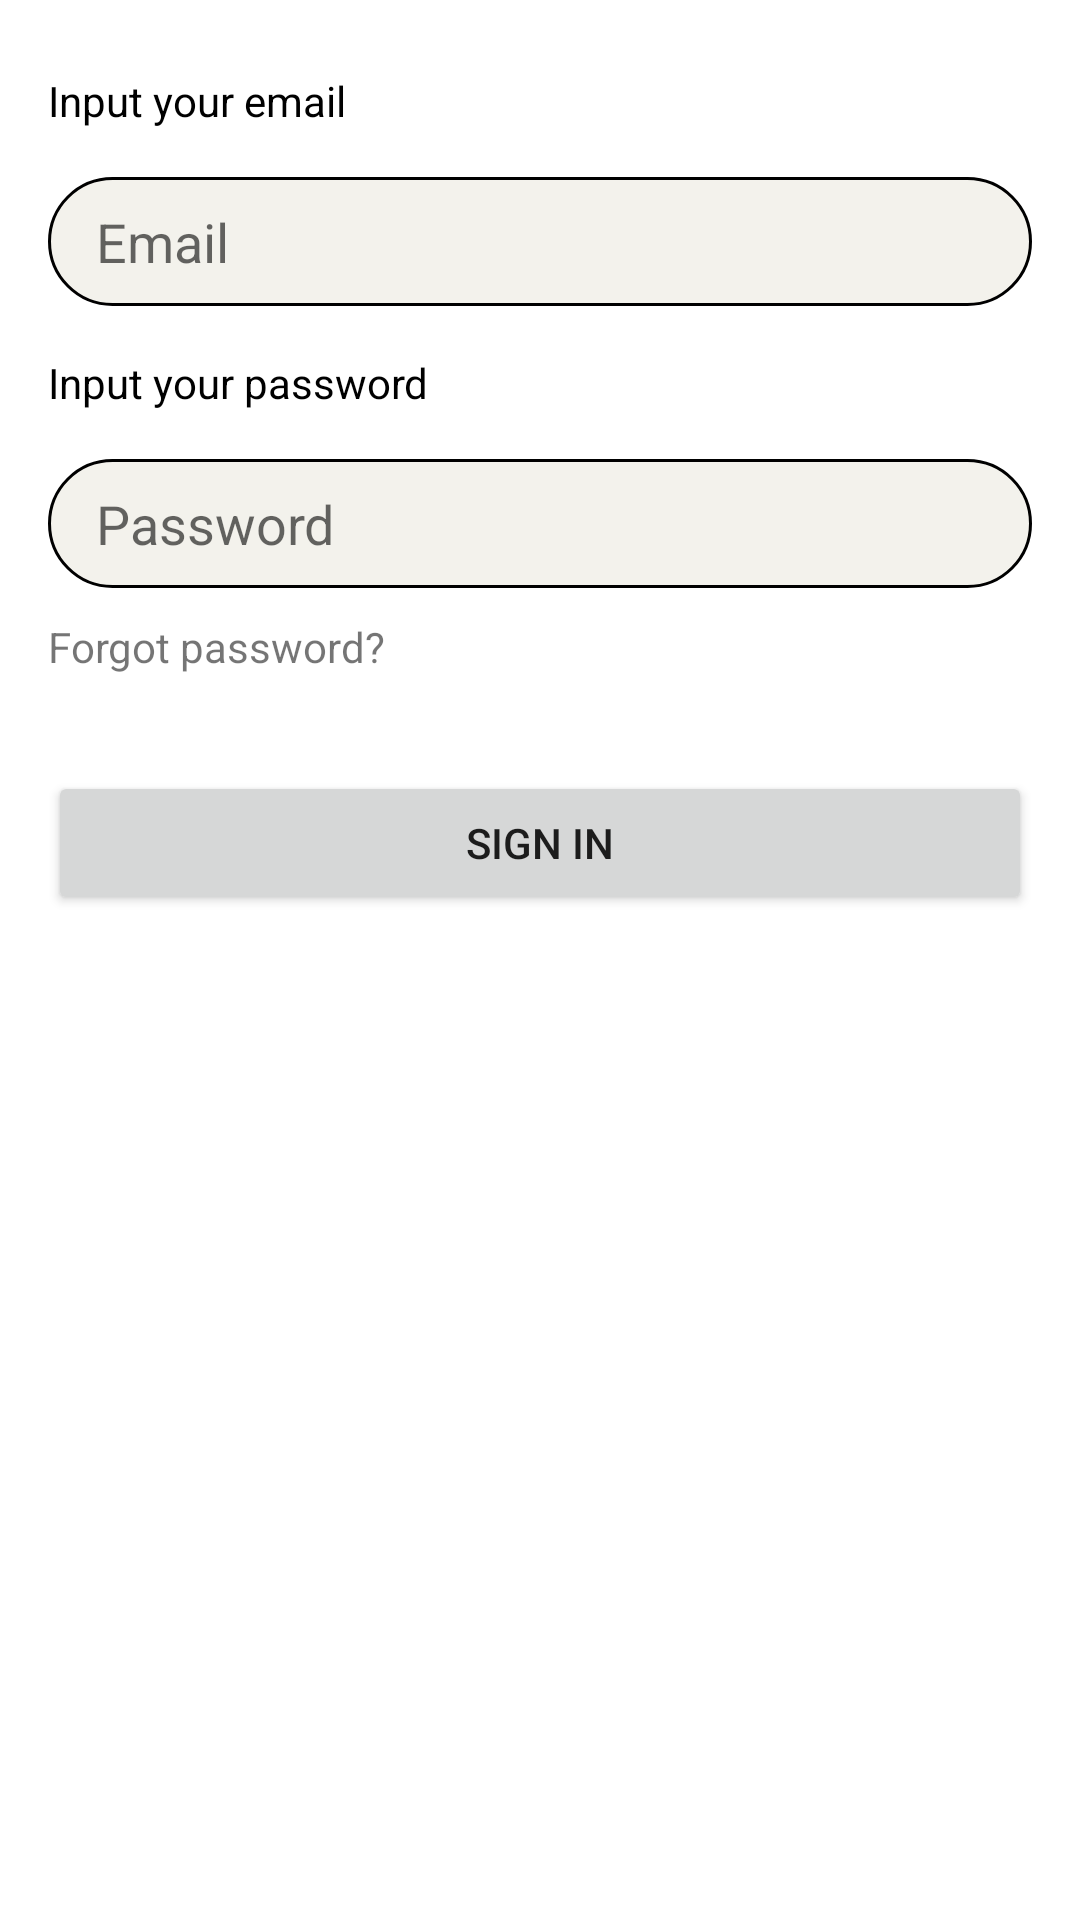

Reconstruct the res/layout file that produces this screen, plus the resources it refers to.
<!-- AndroidManifest.xml: application theme Theme.RentClothes -->
<!-- res/layout/signin_fragment.xml -->
<?xml version="1.0" encoding="utf-8"?>
<LinearLayout xmlns:android="http://schemas.android.com/apk/res/android"
    android:layout_width="match_parent"
    android:layout_height="wrap_content"
    android:orientation="vertical">
    <TextView
        android:id="@+id/textView4"
        android:layout_width="wrap_content"
        android:layout_height="wrap_content"
        android:layout_marginStart="16dp"
        android:layout_marginTop="24dp"
        android:textColor="@color/black"
        android:text="@string/input_your_email"/>

    <EditText
        android:background="@drawable/custom_icsearch"
        android:paddingStart="16dp"
        android:id="@+id/editTextTextEmailAddress"
        android:layout_width="match_parent"
        android:layout_height="43dp"
        android:layout_marginStart="16dp"
        android:layout_marginTop="16dp"
        android:layout_marginEnd="16dp"
        android:hint="@string/email"
        android:inputType="textEmailAddress" />

    <TextView
        android:layout_width="wrap_content"
        android:layout_height="wrap_content"
        android:layout_marginStart="16dp"
        android:layout_marginTop="16dp"
        android:textColor="@color/black"
        android:text="@string/input_your_password"/>
    <EditText
        android:paddingStart="16dp"
        android:id="@+id/editTextTextPassword"
        android:layout_width="match_parent"
        android:layout_height="43dp"
        android:layout_marginStart="16dp"
        android:layout_marginTop="16dp"
        android:layout_marginEnd="16dp"
        android:textColor="@color/black"
        android:hint="@string/password"
        android:background="@drawable/custom_icsearch"
        android:inputType="textPassword" />
    <TextView
        android:layout_marginStart="16dp"
        android:layout_marginTop="10dp"
        android:layout_width="wrap_content"
        android:layout_height="wrap_content"
        android:text="@string/forgot_password"/>
    <Button
        android:id="@+id/button"
        android:layout_width="match_parent"
        android:layout_height="wrap_content"
        android:layout_marginStart="16dp"
        android:layout_marginTop="32dp"
        android:layout_marginEnd="16dp"
        android:text="@string/sign_in"/>
</LinearLayout>
<!-- resources referenced by this layout -->
<resources>
  <color name="black">#FF000000</color>
  <!-- drawable custom_icsearch (drawable) -->
  <?xml version="1.0" encoding="utf-8"?>
  <shape xmlns:android="http://schemas.android.com/apk/res/android">
      <solid android:color="#F3F2EC"/>
      <stroke android:color="@color/black" android:width="1dp"/>
      <corners android:radius="29dp"/>
  </shape>
  <string name="email">Email</string>
  <string name="forgot_password">Forgot password?</string>
  <string name="input_your_email">Input your email</string>
  <string name="input_your_password">Input your password</string>
  <string name="password">Password</string>
  <string name="sign_in">SIGN IN</string>
  <style name="Theme.RentClothes" parent="Theme.MaterialComponents.DayNight.NoActionBar">
          
          <item name="colorPrimary">@color/purple_500</item>
  
          <item name="colorOnPrimary">@color/black</item>
          
          <item name="colorSecondary">@color/teal_200</item>
          <item name="colorSecondaryVariant">@color/teal_700</item>
          <item name="colorOnSecondary">@color/black</item>
          
          <item name="android:statusBarColor">@color/white</item>
          <item name="android:windowLightStatusBar" tools:targetApi="23">true</item>
          
      </style>
  <color name="purple_500">#F2A7AD</color>
  <color name="teal_200">#FF03DAC5</color>
  <color name="teal_700">#FF018786</color>
  <color name="white">#FFFFFFFF</color>
</resources>
